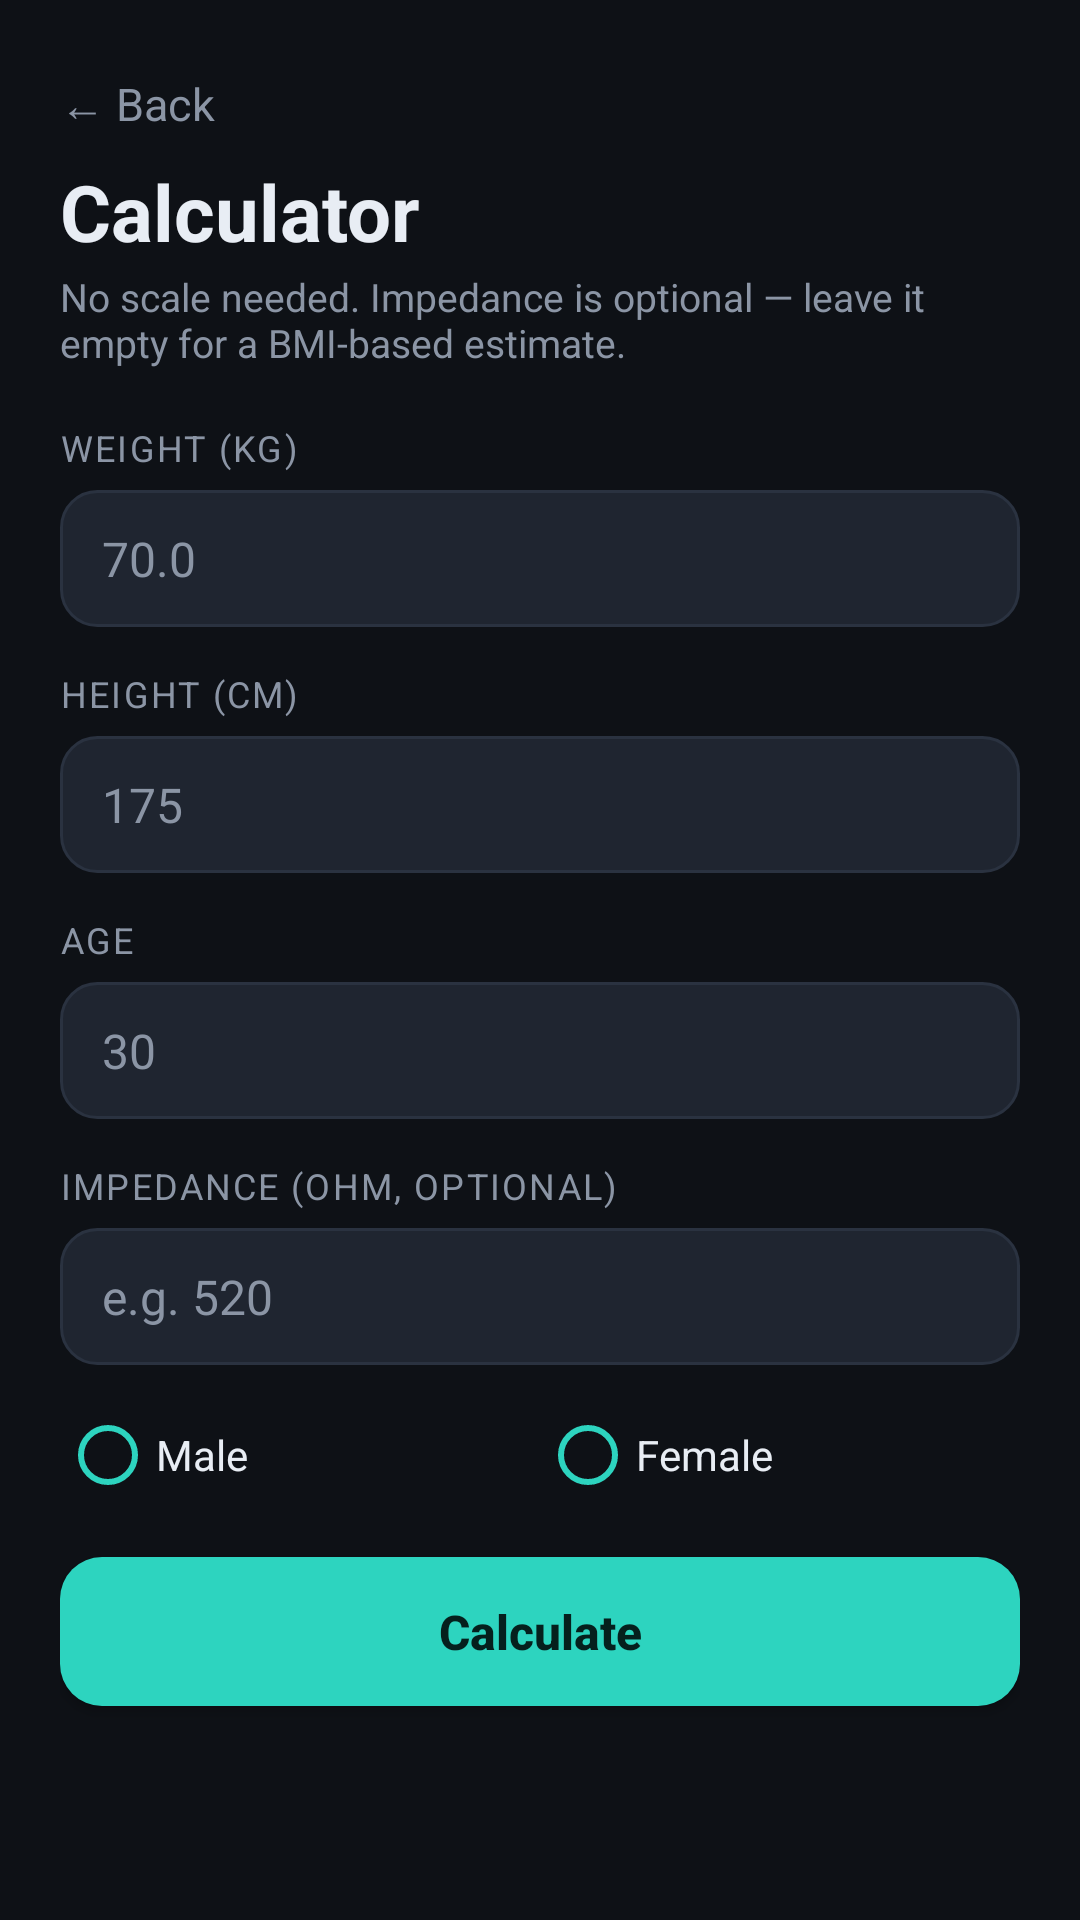

Produce the Android XML layout that renders to this screen, including the resource entries it uses.
<!-- AndroidManifest.xml: application theme Theme.BodyScale -->
<!-- res/layout/activity_calculator.xml -->
<?xml version="1.0" encoding="utf-8"?>
<ScrollView xmlns:android="http://schemas.android.com/apk/res/android"
    android:layout_width="match_parent"
    android:layout_height="match_parent"
    android:background="@color/bg"
    android:fillViewport="true">

    <LinearLayout
        android:layout_width="match_parent"
        android:layout_height="wrap_content"
        android:orientation="vertical"
        android:padding="20dp">

        <TextView
            android:id="@+id/back"
            android:layout_width="wrap_content"
            android:layout_height="wrap_content"
            android:paddingBottom="8dp"
            android:paddingTop="4dp"
            android:text="@string/back"
            android:textColor="@color/muted"
            android:textSize="15sp" />

        <TextView
            android:layout_width="wrap_content"
            android:layout_height="wrap_content"
            android:text="@string/calc_title"
            android:textColor="@color/text"
            android:textSize="26sp"
            android:textStyle="bold" />

        <TextView
            android:layout_width="match_parent"
            android:layout_height="wrap_content"
            android:layout_marginTop="2dp"
            android:text="@string/calc_subtitle"
            android:textColor="@color/muted"
            android:textSize="13sp" />

        <TextView style="@style/Label" android:layout_width="wrap_content"
            android:layout_height="wrap_content" android:layout_marginTop="18dp" android:text="@string/calc_weight" />
        <EditText
            android:id="@+id/inWeight"
            style="@style/Field"
            android:layout_width="match_parent"
            android:layout_height="wrap_content"
            android:layout_marginTop="6dp"
            android:inputType="numberDecimal"
            android:hint="70.0" />

        <TextView style="@style/Label" android:layout_width="wrap_content"
            android:layout_height="wrap_content" android:layout_marginTop="14dp" android:text="@string/calc_height" />
        <EditText
            android:id="@+id/inHeight"
            style="@style/Field"
            android:layout_width="match_parent"
            android:layout_height="wrap_content"
            android:layout_marginTop="6dp"
            android:inputType="number"
            android:hint="175" />

        <TextView style="@style/Label" android:layout_width="wrap_content"
            android:layout_height="wrap_content" android:layout_marginTop="14dp" android:text="@string/calc_age" />
        <EditText
            android:id="@+id/inAge"
            style="@style/Field"
            android:layout_width="match_parent"
            android:layout_height="wrap_content"
            android:layout_marginTop="6dp"
            android:inputType="number"
            android:hint="30" />

        <TextView style="@style/Label" android:layout_width="wrap_content"
            android:layout_height="wrap_content" android:layout_marginTop="14dp" android:text="@string/calc_impedance" />
        <EditText
            android:id="@+id/inImpedance"
            style="@style/Field"
            android:layout_width="match_parent"
            android:layout_height="wrap_content"
            android:layout_marginTop="6dp"
            android:inputType="numberDecimal"
            android:hint="e.g. 520" />

        <RadioGroup
            android:id="@+id/sexGroup"
            android:layout_width="match_parent"
            android:layout_height="wrap_content"
            android:layout_marginTop="14dp"
            android:orientation="horizontal">

            <RadioButton
                android:id="@+id/sexMale"
                android:layout_width="0dp"
                android:layout_height="wrap_content"
                android:layout_weight="1"
                android:buttonTint="@color/accent"
                android:text="@string/male"
                android:textColor="@color/text" />

            <RadioButton
                android:id="@+id/sexFemale"
                android:layout_width="0dp"
                android:layout_height="wrap_content"
                android:layout_weight="1"
                android:buttonTint="@color/accent"
                android:text="@string/female"
                android:textColor="@color/text" />
        </RadioGroup>

        <Button
            android:id="@+id/btnCompute"
            style="@style/ButtonPrimary"
            android:layout_width="match_parent"
            android:layout_height="wrap_content"
            android:layout_marginTop="18dp"
            android:text="@string/calc_button" />

        <LinearLayout
            android:id="@+id/metrics"
            android:layout_width="match_parent"
            android:layout_height="wrap_content"
            android:layout_marginTop="18dp"
            android:background="@drawable/bg_card"
            android:orientation="vertical"
            android:padding="6dp"
            android:visibility="gone" />
    </LinearLayout>
</ScrollView>
<!-- resources referenced by this layout -->
<resources>
  <color name="accent">#2DD4BF</color>
  <color name="bg">#0E1116</color>
  <color name="muted">#8B95A5</color>
  <color name="text">#E8EDF4</color>
  <string name="back">← Back</string>
  <string name="calc_age">AGE</string>
  <string name="calc_button">Calculate</string>
  <string name="calc_height">HEIGHT (CM)</string>
  <string name="calc_impedance">IMPEDANCE (OHM, OPTIONAL)</string>
  <string name="calc_subtitle">No scale needed. Impedance is optional — leave it empty for a BMI-based estimate.</string>
  <string name="calc_title">Calculator</string>
  <string name="calc_weight">WEIGHT (KG)</string>
  <string name="female">Female</string>
  <string name="male">Male</string>
  <style name="ButtonPrimary">
          <item name="android:background">@drawable/bg_button_primary</item>
          <item name="android:textColor">#05201D</item>
          <item name="android:textSize">16sp</item>
          <item name="android:textStyle">bold</item>
          <item name="android:textAllCaps">false</item>
          <item name="android:paddingTop">14dp</item>
          <item name="android:paddingBottom">14dp</item>
      </style>
  <style name="Field">
          <item name="android:background">@drawable/bg_field</item>
          <item name="android:paddingLeft">14dp</item>
          <item name="android:paddingRight">14dp</item>
          <item name="android:paddingTop">12dp</item>
          <item name="android:paddingBottom">12dp</item>
          <item name="android:textColor">@color/text</item>
          <item name="android:textColorHint">@color/muted</item>
          <item name="android:textSize">16sp</item>
          <item name="android:singleLine">true</item>
      </style>
  <style name="Label">
          <item name="android:textSize">12sp</item>
          <item name="android:textColor">@color/muted</item>
          <item name="android:letterSpacing">0.06</item>
      </style>
  <style name="Theme.BodyScale" parent="android:Theme.Material.NoActionBar">
          <item name="android:windowBackground">@color/bg</item>
          <item name="android:colorAccent">@color/accent</item>
          <item name="android:statusBarColor">@color/bg</item>
          <item name="android:navigationBarColor">@color/bg</item>
          <item name="android:windowLightStatusBar">false</item>
          <item name="android:textColorPrimary">@color/text</item>
          <item name="android:textColorSecondary">@color/muted</item>
      </style>
  <!-- drawable bg_button_primary (drawable) -->
  <?xml version="1.0" encoding="utf-8"?>
  <ripple xmlns:android="http://schemas.android.com/apk/res/android" android:color="#332DD4BF">
      <item>
          <shape android:shape="rectangle">
              <solid android:color="@color/accent" />
              <corners android:radius="14dp" />
          </shape>
      </item>
  </ripple>
  <!-- drawable bg_field (drawable) -->
  <?xml version="1.0" encoding="utf-8"?>
  <shape xmlns:android="http://schemas.android.com/apk/res/android" android:shape="rectangle">
      <solid android:color="@color/surface2" />
      <corners android:radius="12dp" />
      <stroke android:width="1dp" android:color="#2A3240" />
  </shape>
  <color name="surface2">#1F2530</color>
</resources>
